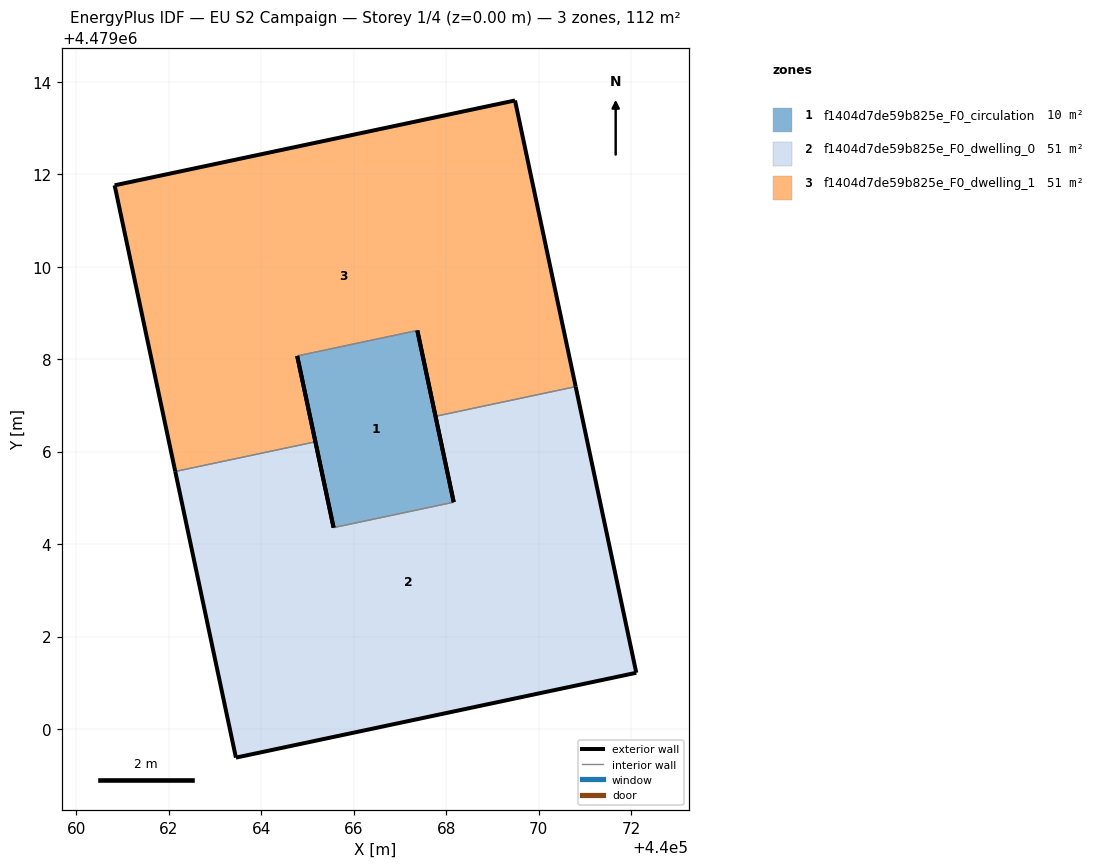
=== STOREY PLAN SPEC (per zone: floor XY polygon, exterior-wall plan segments, windows/doors) ===
zone 1: f1404d7de59b825e_F0_circulation  (10.1 m²)
  floor: (440068.16, 4479004.91) (440067.37, 4479008.62) (440064.78, 4479008.07) (440065.56, 4479004.36)
  exterior wall: (440065.56, 4479004.36) – (440064.78, 4479008.07)  [3.8 m]
  exterior wall: (440067.37, 4479008.62) – (440068.16, 4479004.91)  [3.8 m]
  interior walls: 2
zone 2: f1404d7de59b825e_F0_dwelling_0  (50.9 m²)
  floor: (440072.11, 4479001.22) (440070.80, 4479007.41) (440067.77, 4479006.76) (440068.16, 4479004.91) (440065.56, 4479004.36) (440065.17, 4479006.21) (440062.14, 4479005.57) (440063.45, 4478999.38)
  exterior wall: (440065.17, 4479006.21) – (440065.56, 4479004.36)  [1.9 m]
  exterior wall: (440068.16, 4479004.91) – (440067.77, 4479006.76)  [1.9 m]
  exterior wall: (440070.80, 4479007.41) – (440072.11, 4479001.22)  [6.3 m]
  exterior wall: (440072.11, 4479001.22) – (440063.45, 4478999.38)  [8.9 m]
  exterior wall: (440063.45, 4478999.38) – (440062.14, 4479005.57)  [6.3 m]
  interior walls: 3
zone 3: f1404d7de59b825e_F0_dwelling_1  (50.9 m²)
  floor: (440070.80, 4479007.41) (440069.48, 4479013.59) (440060.83, 4479011.76) (440062.14, 4479005.57) (440065.17, 4479006.21) (440064.78, 4479008.07) (440067.37, 4479008.62) (440067.77, 4479006.76)
  exterior wall: (440069.48, 4479013.59) – (440070.80, 4479007.41)  [6.3 m]
  exterior wall: (440067.77, 4479006.76) – (440067.37, 4479008.62)  [1.9 m]
  exterior wall: (440064.78, 4479008.07) – (440065.17, 4479006.21)  [1.9 m]
  exterior wall: (440062.14, 4479005.57) – (440060.83, 4479011.76)  [6.3 m]
  exterior wall: (440060.83, 4479011.76) – (440069.48, 4479013.59)  [8.9 m]
  interior walls: 3

=== DERIVED (storey summary) ===
Building: EU S2 Campaign
Storey: 1 of 4  (floor level z = 0.00 m)
Storey gross floor area: 112.0 m²
Zones on this storey: 3
  - f1404d7de59b825e_F0_circulation: floor 10.1 m²; exterior wall 7.6 m (22.8 m²); WWR 0.0%
  - f1404d7de59b825e_F0_dwelling_0: floor 50.9 m²; exterior wall 25.3 m (75.9 m²); WWR 0.0%
  - f1404d7de59b825e_F0_dwelling_1: floor 50.9 m²; exterior wall 25.3 m (75.9 m²); WWR 0.0%
Zone adjacency (shared interzone walls):
  - f1404d7de59b825e_F0_circulation ↔ f1404d7de59b825e_F0_dwelling_0
  - f1404d7de59b825e_F0_circulation ↔ f1404d7de59b825e_F0_dwelling_1
  - f1404d7de59b825e_F0_dwelling_0 ↔ f1404d7de59b825e_F0_dwelling_1